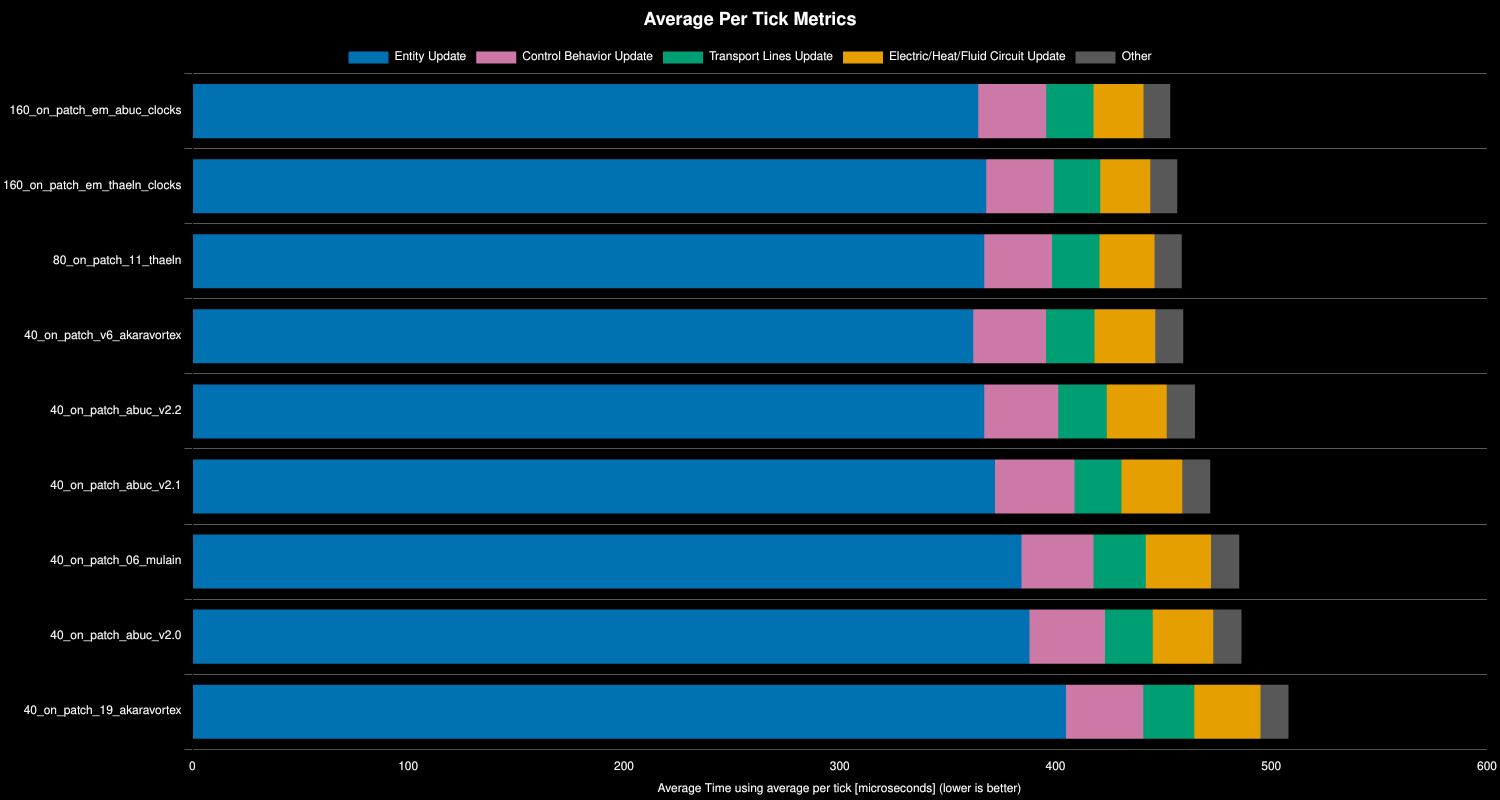

Source data for this figure (header and first rows):
Save File, Entity Update, Control Behavior Update, Electric/Heat/Fluid Circuit Update, Transport Lines Update, Other, Whole Update, % Decrease from Previous, % Decrease from Best
160_on_patch_em_abuc_clocks, 364, 32, 23, 22, 12, 453, , 0%
160_on_patch_em_thaeln_clocks, 368, 31, 23, 22, 12, 456, -0.71%, -0.71%
80_on_patch_11_thaeln, 367, 31, 26, 22, 13, 459, -0.45%, -1.16%
40_on_patch_v6_akaravortex, 362, 34, 28, 23, 13, 459, -0.15%, -1.31%
40_on_patch_abuc_v2.2, 367, 34, 28, 22, 13, 465, -1.19%, -2.51%
40_on_patch_abuc_v2.1, 372, 37, 28, 22, 13, 472, -1.54%, -4.09%
40_on_patch_06_mulain, 384, 33, 30, 24, 13, 485, -2.85%, -7.05%
40_on_patch_abuc_v2.0, 388, 35, 28, 22, 13, 486, -0.22%, -7.28%
40_on_patch_19_akaravortex, 405, 36, 31, 24, 13, 508, -4.47%, -12.08%
